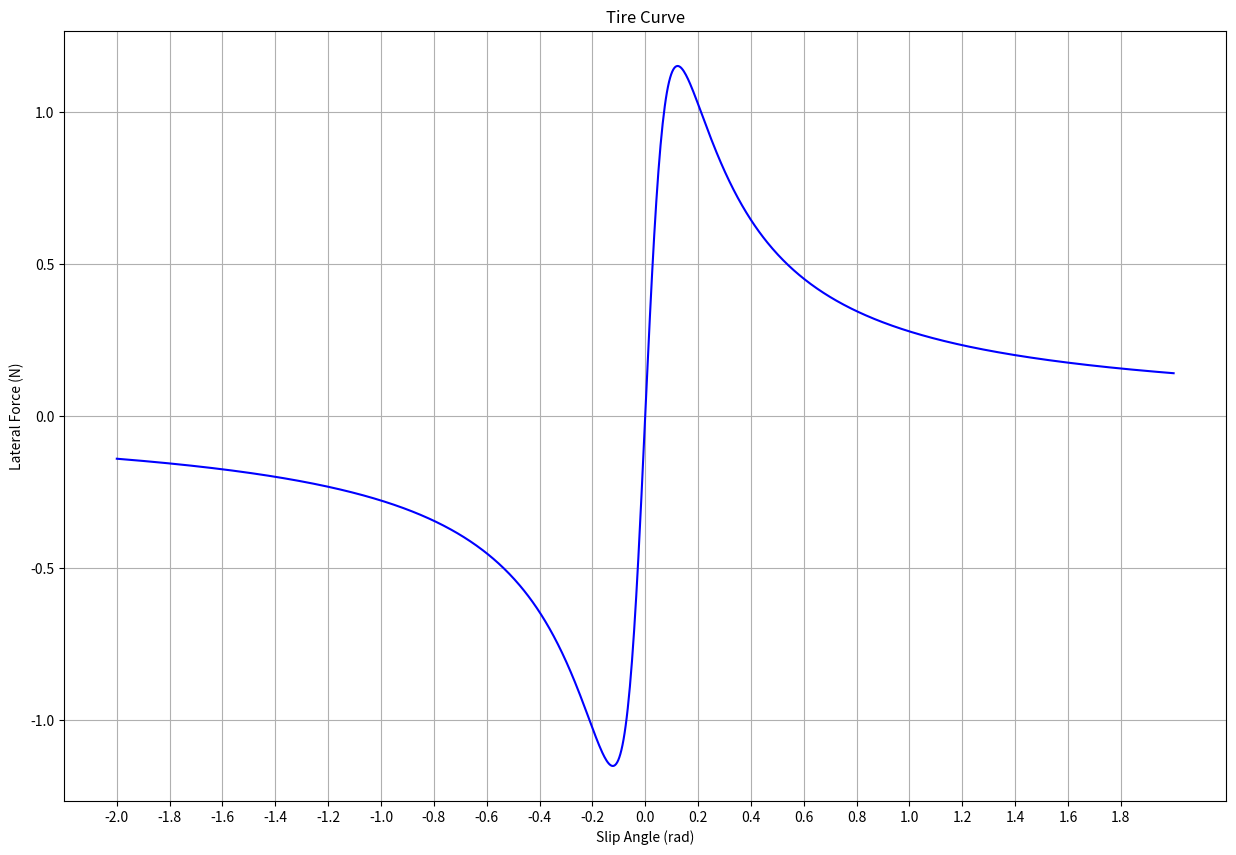

Recreate this plot in Python.
import numpy as np
import matplotlib.pyplot as plt
from functools import partial


def pacejka(D, C, B, alpha):
    return D * np.sin(C * np.arctan(B * alpha))


def get_tire_curve():
    D = 1.15189
    C = 2.0
    B = 8.15565

    func = partial(pacejka, D, C, B)
    return func


def plot_tire_curve(tire_curve):
    func_ = lambda a: tire_curve(a)

    _, ax = plt.subplots(figsize=(15, 10))
    x = np.linspace(-2, 2, 1000)
    y = func_(x)
    l, = ax.plot(x, y, 'b-')

    ax.title.set_text('Tire Curve')
    ax.set_xlabel('Slip Angle (rad)')
    ax.set_ylabel('Lateral Force (N)')
    ax.grid(True)
    ax.set_xticks(np.arange(-2, 2, 0.2))
    
    plt.show()

if __name__ == '__main__':
    tire_curve = get_tire_curve()
    plot_tire_curve(tire_curve)